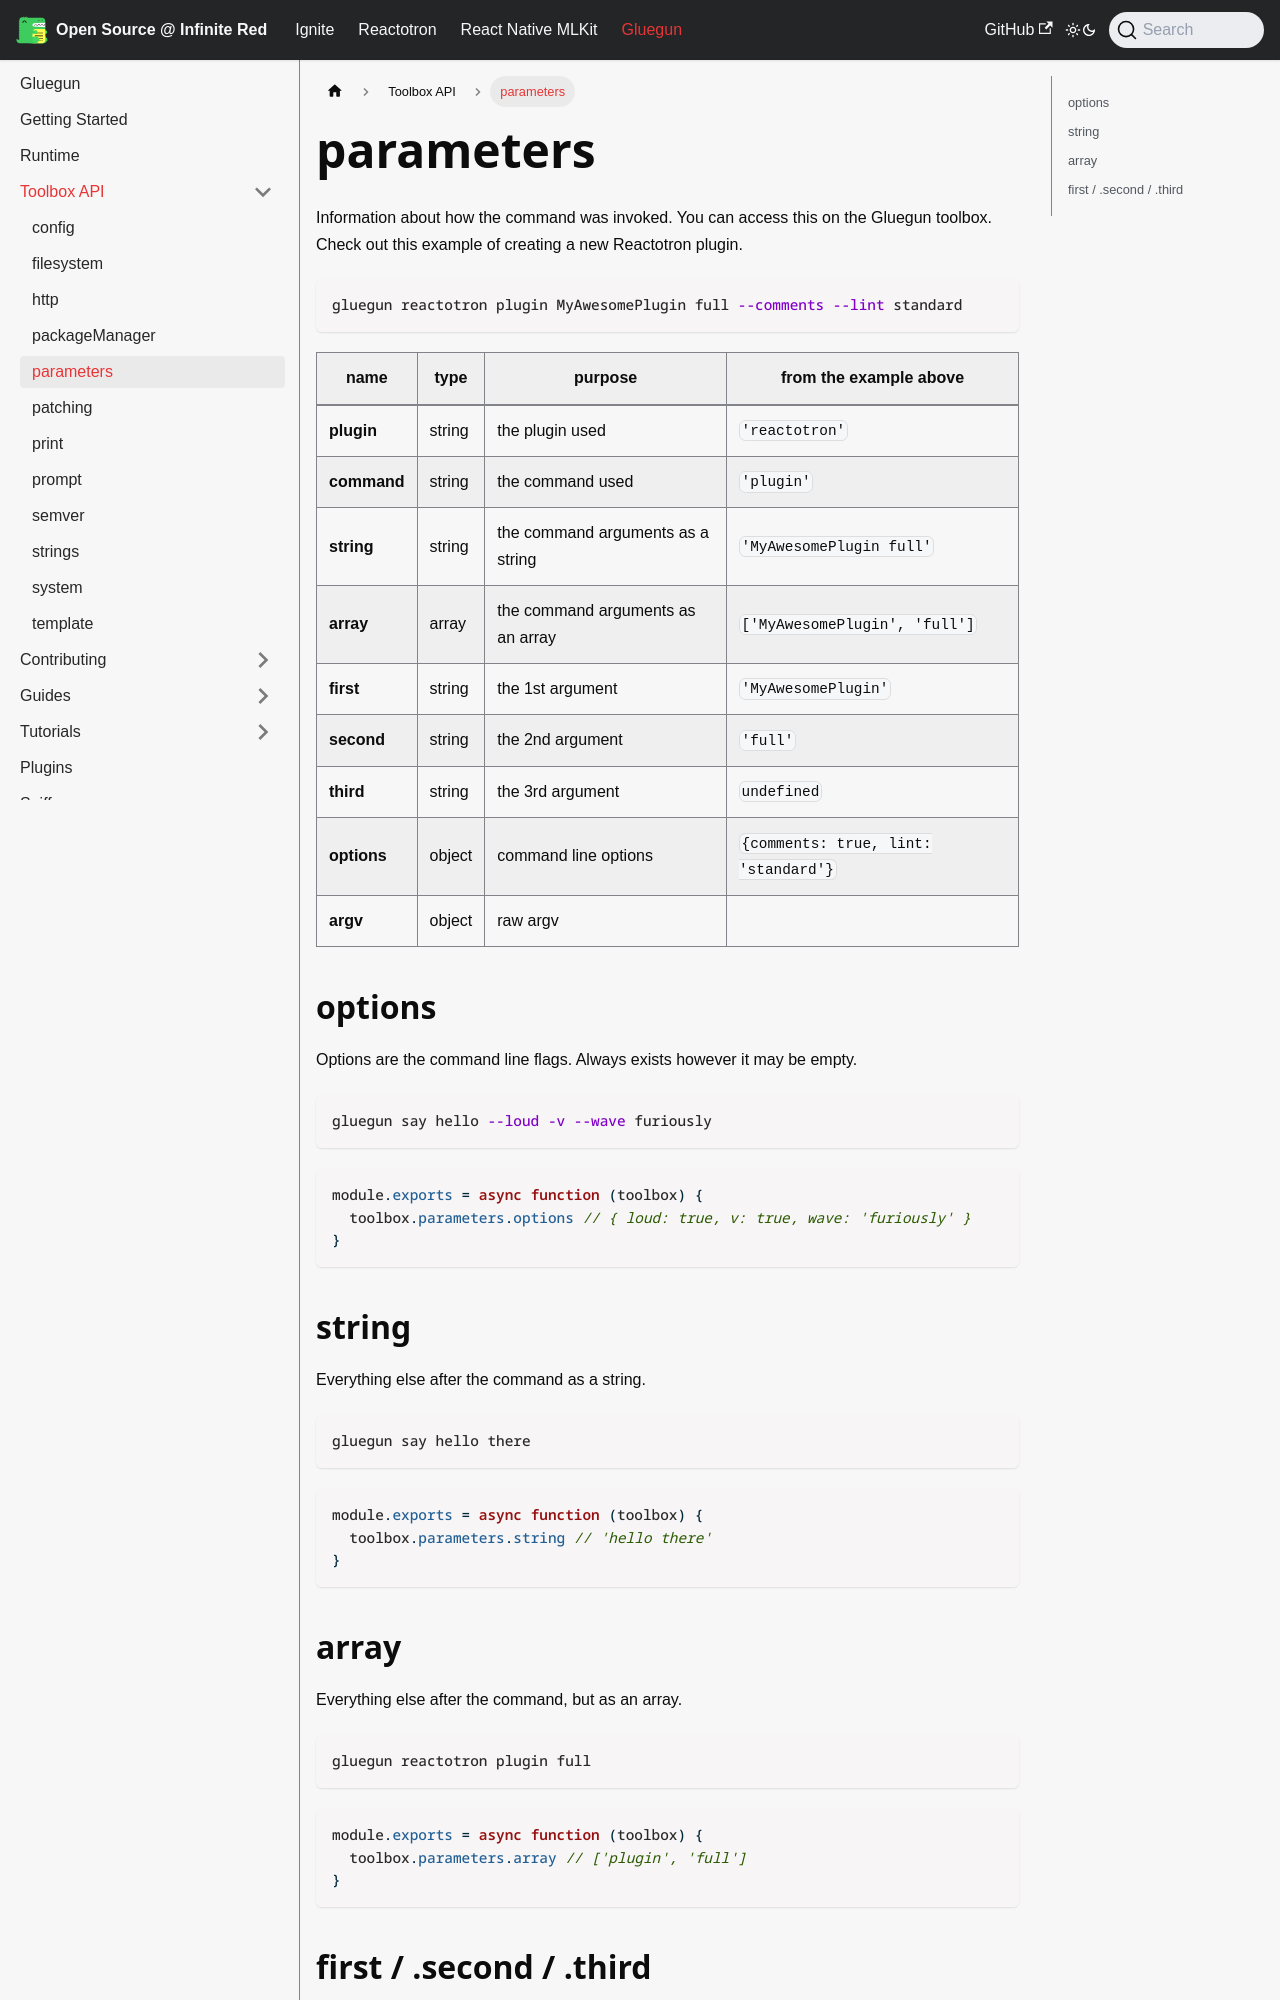

repository: infinitered/ir-docs · page: gluegun/toolbox-api/parameters/index.html · generator: docusaurus

# parameters

Information about how the command was invoked. You can access this on the Gluegun toolbox. Check out this example of creating a new Reactotron plugin.

```sh
gluegun reactotron plugin MyAwesomePlugin full --comments --lint standard
```

| name        | type   | purpose                           | from the example above               |
| ----------- | ------ | --------------------------------- | ------------------------------------ |
| **plugin**  | string | the plugin used                   | `'reactotron'`                       |
| **command** | string | the command used                  | `'plugin'`                           |
| **string**  | string | the command arguments as a string | `'MyAwesomePlugin full'`             |
| **array**   | array  | the command arguments as an array | `['MyAwesomePlugin', 'full']`        |
| **first**   | string | the 1st argument                  | `'MyAwesomePlugin'`                  |
| **second**  | string | the 2nd argument                  | `'full'`                             |
| **third**   | string | the 3rd argument                  | `undefined`                          |
| **options** | object | command line options              | `{comments: true, lint: 'standard'}` |
| **argv**    | object | raw argv                          |                                      |

## options

Options are the command line flags. Always exists however it may be empty.

```sh
gluegun say hello --loud -v --wave furiously
```

```js
module.exports = async function (toolbox) {
  toolbox.parameters.options // { loud: true, v: true, wave: 'furiously' }
}
```
